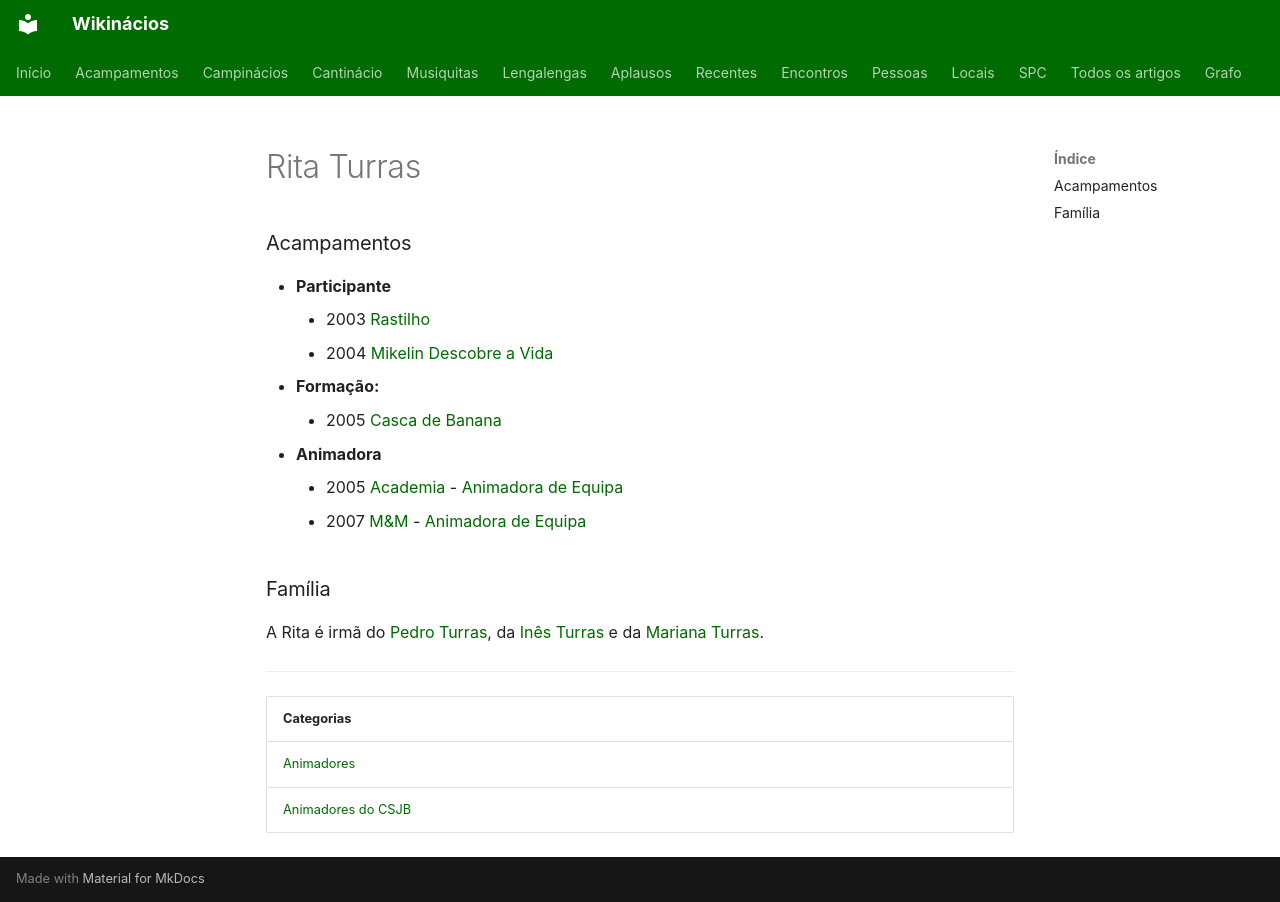

repository: neteinstein/Campinacios · page: Pessoas/R/Rita Turras.html · generator: mkdocs

# Rita Turras

### Acampamentos

- **Participante**
    - 2003 [Rastilho](../../Acampamentos/2003/Rastilho.md)
    - 2004 [Mikelin Descobre a Vida](../../Acampamentos/2004/Mikelin%20Descobre%20a%20Vida.md)
- **Formação:**
    - 2005 [Casca de Banana](../../Acampamentos/2005/Casca%20de%20Banana.md)
- **Animadora**
    - 2005 [Academia](../../Acampamentos/2005/Academia.md) - [Animadora de Equipa](../../Cargos/Animador%20de%20Equipa.md)
    - 2007 [M&M](../../Acampamentos/2007/M%26M.md) - [Animadora de Equipa](../../Cargos/Animador%20de%20Equipa.md)

### Família

A Rita é irmã do [Pedro Turras](../P/Pedro%20Turras.md), da [Inês Turras](../I/In%C3%AAs%20Turras.md) e da [Mariana Turras](../M/Mariana%20Turras.md).

---

| Categorias |
| --- |
| [Animadores](../../Categorias/Animadores.md) |
| [Animadores do CSJB](../../Categorias/Animadores%20do%20CSJB.md) |
